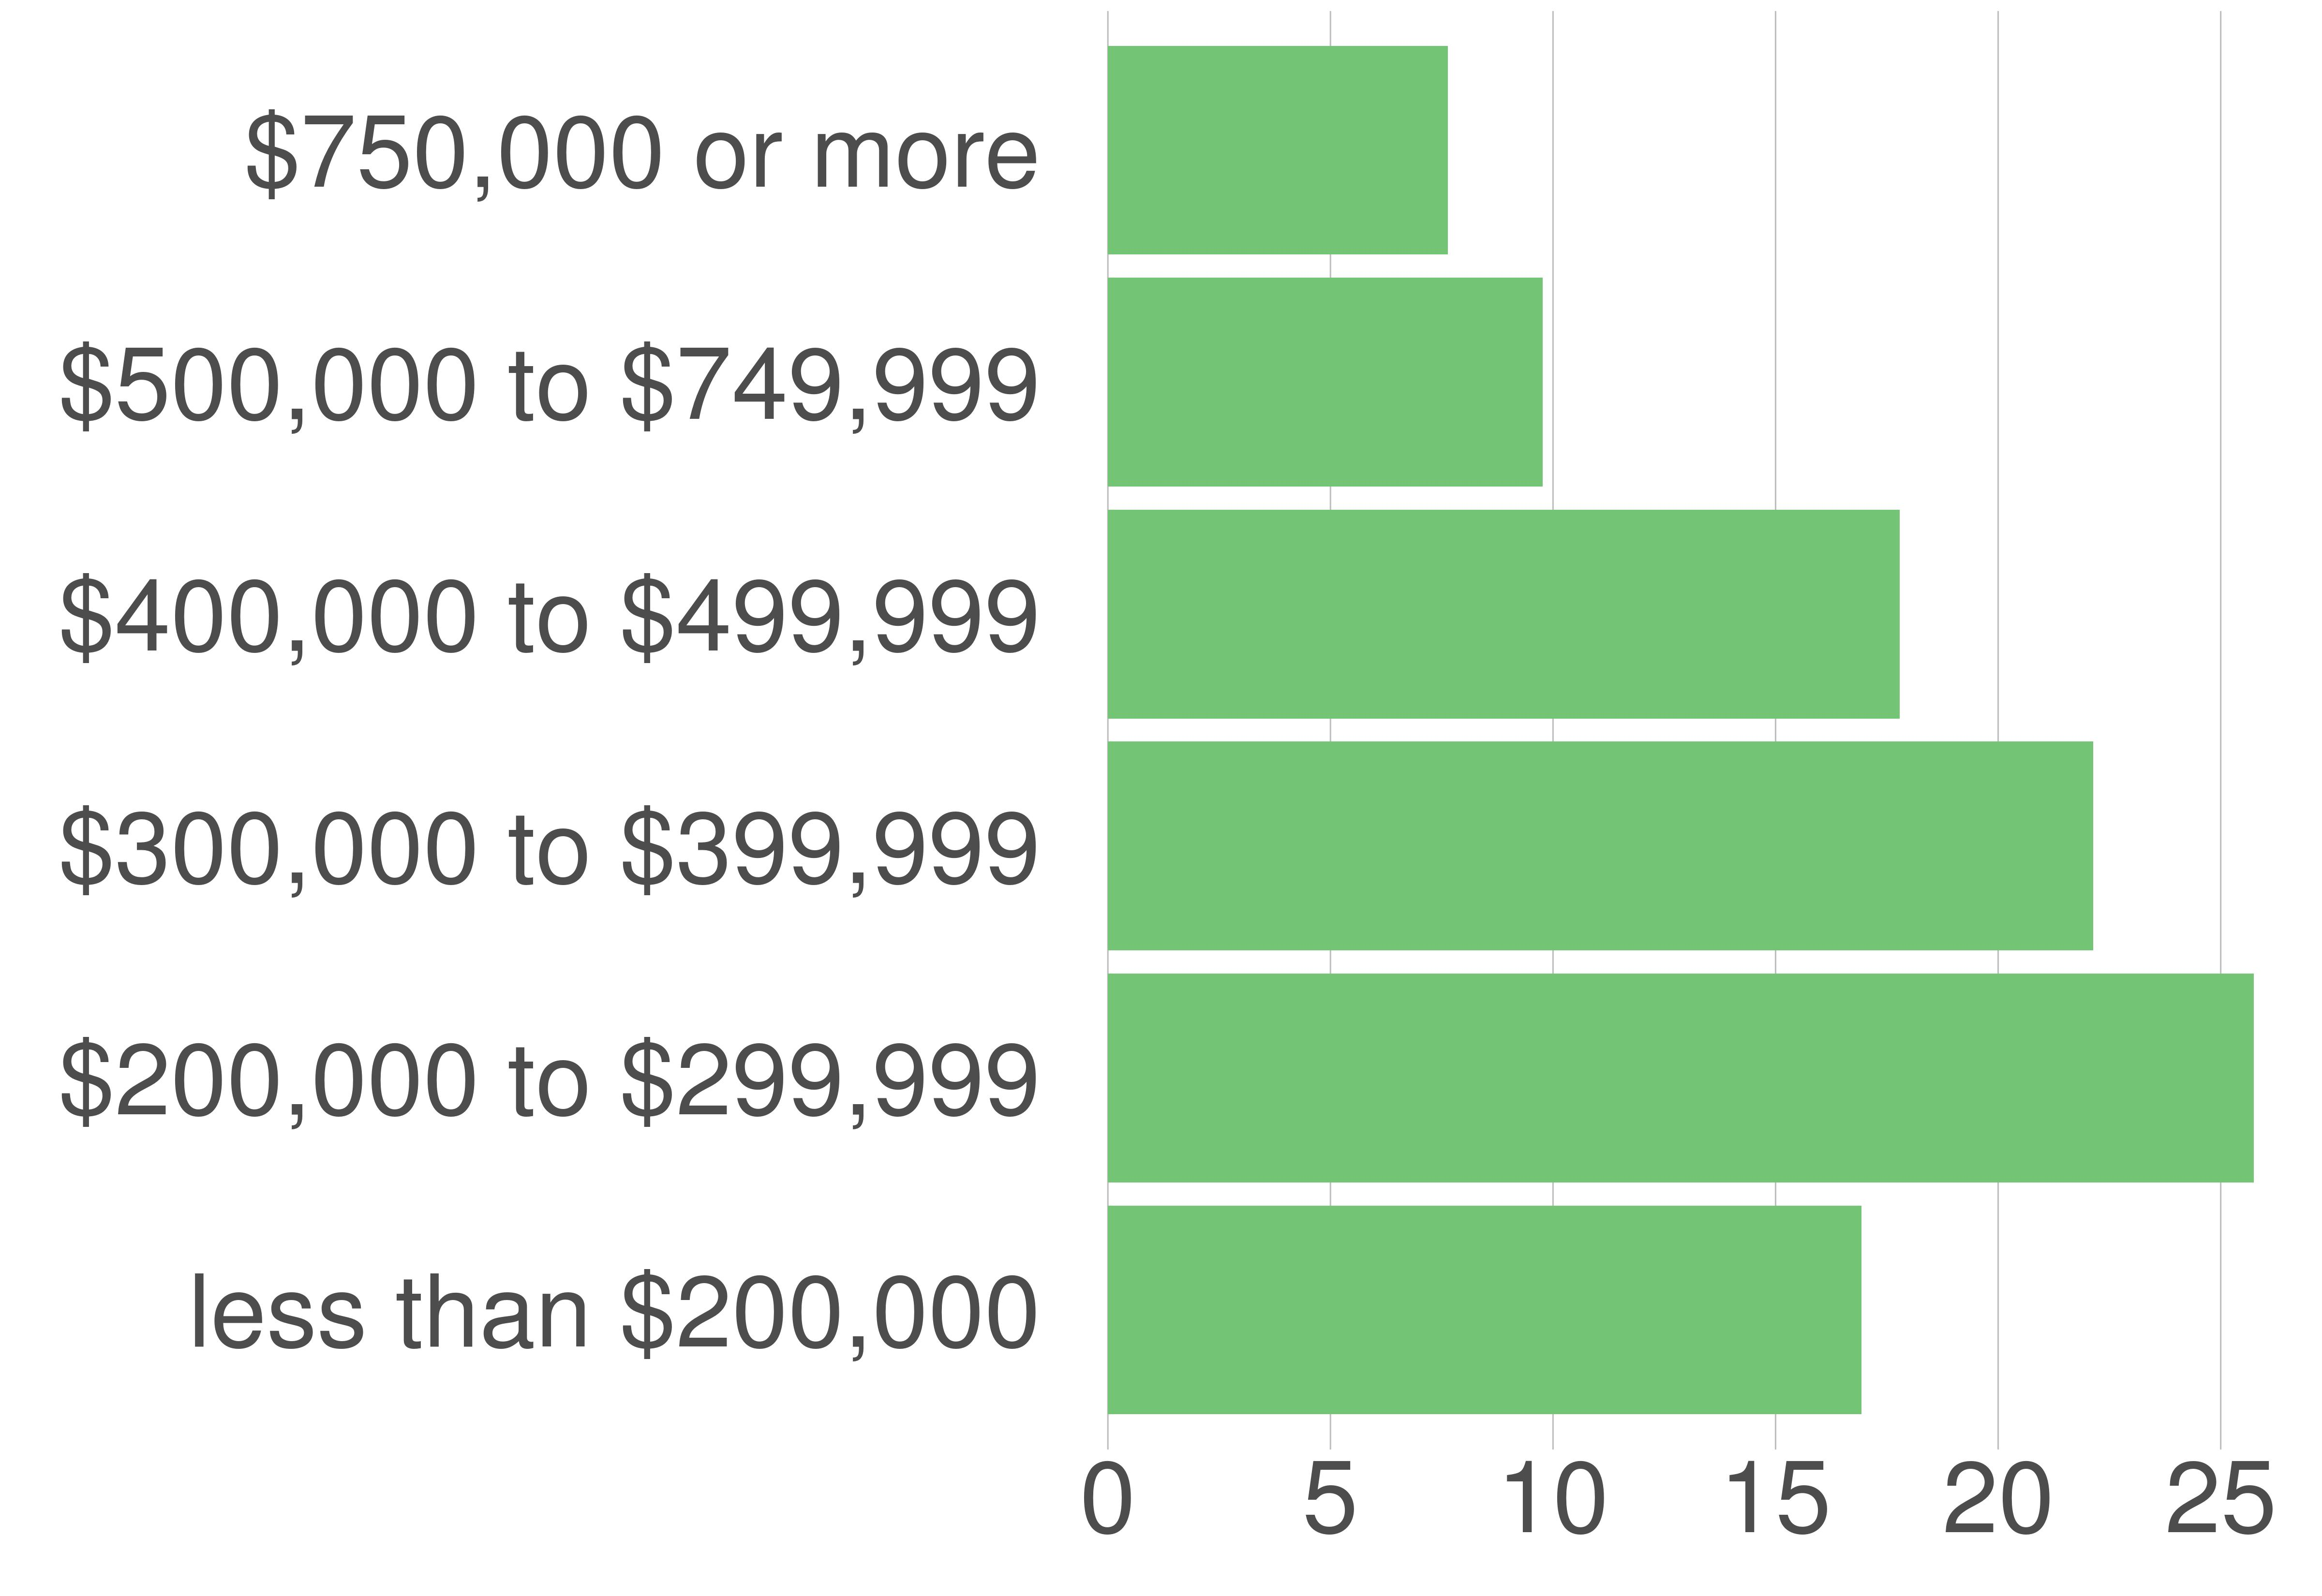

The file beside this chart, header and first rows:
variable, value, value_prop
less than $200,000, 707, 16.93
$200,000 to $299,999, 1075, 25.74
$300,000 to $399,999, 924, 22.13
$400,000 to $499,999, 743, 17.79
$500,000 to $749,999, 408, 9.77
$750,000 or more, 319, 7.64
